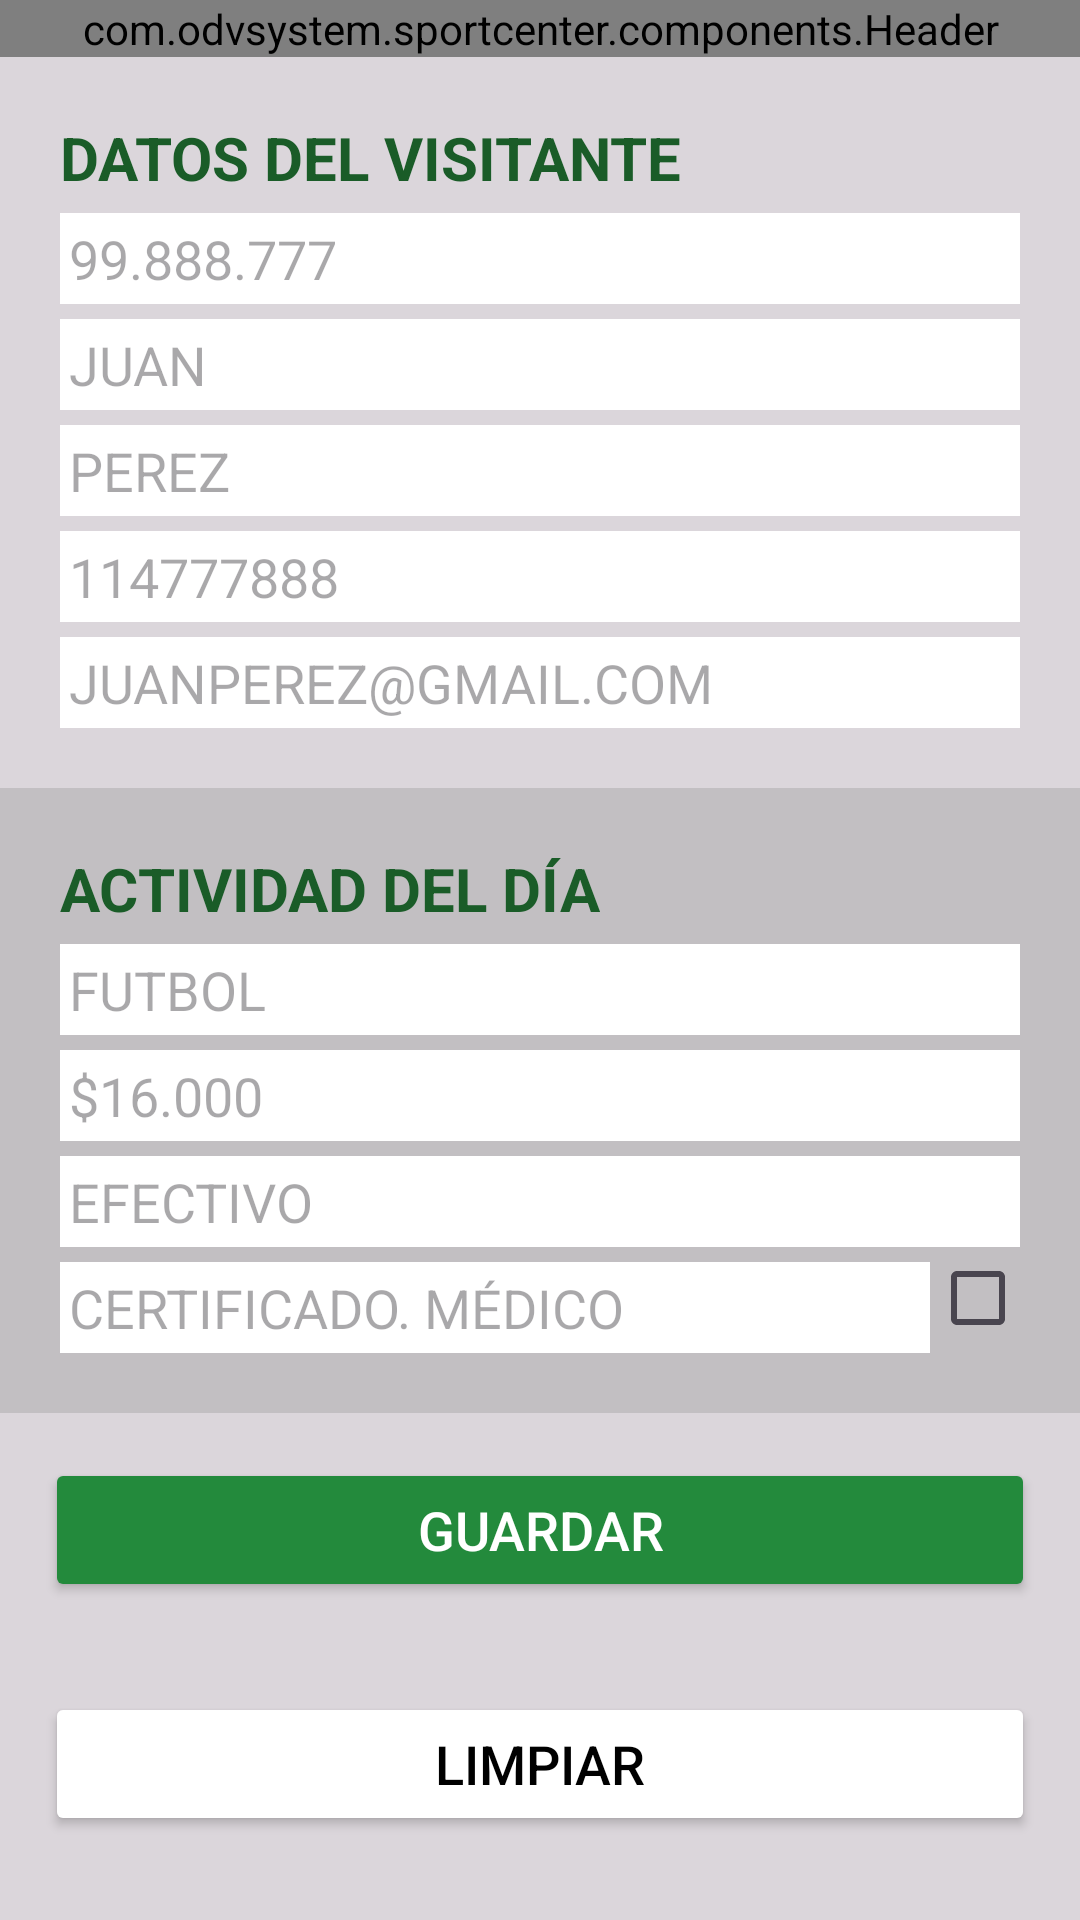

Reconstruct the res/layout file that produces this screen, plus the resources it refers to.
<!-- AndroidManifest.xml: application theme Theme.SportCenter -->
<!-- res/layout/activity_editar_socio.xml -->
<?xml version="1.0" encoding="utf-8"?>
<LinearLayout xmlns:android="http://schemas.android.com/apk/res/android"
    android:layout_width="match_parent"
    android:layout_height="match_parent"
    xmlns:tools="http://schemas.android.com/tools"
    android:orientation="vertical"
    android:background="@color/fondoGris">
    
    <com.odvsystem.sportcenter.components.Header
        android:id="@+id/encabezado"
        android:layout_height="wrap_content"
        android:layout_width="match_parent"
        />
    <LinearLayout
        android:layout_width="match_parent"
        android:layout_height="wrap_content"
        android:padding="20dp"
        android:orientation="vertical" >
        <TextView
            android:layout_width="wrap_content"
            android:layout_height="wrap_content"
            android:text="DATOS DEL VISITANTE"
            android:textSize="20sp"
            android:textStyle="bold"
            android:textColor="@color/verde_oscuro"
            />

        <EditText
            android:id="@+id/etDni"
            android:layout_width="match_parent"
            android:layout_height="wrap_content"
            android:layout_marginTop="5dp"
            android:background="@color/white"
            android:hint="99.888.777"
            android:padding="3dp" />

        <EditText
            android:id="@+id/etNombre"
            android:layout_width="match_parent"
            android:layout_height="wrap_content"
            android:hint="JUAN"
            android:background="@color/white"
            android:padding="3dp"
            android:layout_marginTop="5dp"
            />
        <EditText
            android:id="@+id/etApellido"
            android:layout_width="match_parent"
            android:layout_height="wrap_content"
            android:hint="PEREZ"
            android:background="@color/white"
            android:padding="3dp"
            android:layout_marginTop="5dp"
            />
        <EditText
            android:id="@+id/etTelefono"
            android:layout_width="match_parent"
            android:layout_height="wrap_content"
            android:hint="114777888"
            android:background="@color/white"
            android:padding="3dp"
            android:inputType="phone"
            android:layout_marginTop="5dp"
            />
        <EditText
            android:id="@+id/etEmail"
            android:layout_width="match_parent"
            android:layout_height="wrap_content"
            android:hint="JUANPEREZ@GMAIL.COM"
            android:inputType="textEmailAddress"
            android:background="@color/white"
            android:padding="3dp"
            android:layout_marginTop="5dp"
            />

    </LinearLayout>
    
    <LinearLayout
        android:layout_width="match_parent"
        android:layout_height="wrap_content"
        android:padding="20dp"
        android:orientation="vertical"
        android:background="@color/fondoGris">
        <TextView
            android:layout_width="wrap_content"
            android:layout_height="wrap_content"
            android:text="ACTIVIDAD DEL DÍA"
            android:textSize="20sp"
            android:textStyle="bold"
            android:textColor="@color/verde_oscuro"
            />
        <EditText
            android:id="@+id/etActividad"
            android:layout_width="match_parent"
            android:layout_height="wrap_content"
            android:hint="FUTBOL"
            android:background="@color/white"
            android:padding="3dp"
            android:layout_marginTop="5dp"
            />
        <EditText
            android:id="@+id/etCuota"
            android:layout_width="match_parent"
            android:layout_height="wrap_content"
            android:hint="$16.000"
            android:background="@color/white"
            android:padding="3dp"
            android:layout_marginTop="5dp"
            />
        <EditText
            android:id="@+id/etFormaPago"
            android:layout_width="match_parent"
            android:layout_height="wrap_content"
            android:hint="EFECTIVO"
            android:background="@color/white"
            android:padding="3dp"
            android:layout_marginTop="5dp"
            />
        <LinearLayout
            android:layout_width="match_parent"
            android:layout_height="wrap_content"
            android:orientation="horizontal">
            <TextView
                android:layout_width="wrap_content"
                android:layout_height="wrap_content"
                android:hint="CERTIFICADO. MÉDICO"
                android:background="@color/white"
                android:padding="3dp"
                android:textSize="18sp"
                android:layout_marginTop="5dp"
                android:layout_weight="1"/>
            <CheckBox
                android:layout_width="30dp"
                android:layout_height="30dp"
                android:id="@+id/chkCerti"/>
        </LinearLayout>



    </LinearLayout>
    <LinearLayout
        android:layout_width="match_parent"
        android:layout_height="wrap_content"
        android:orientation="vertical"
        android:gravity="center">
        <Button
            android:id="@+id/btnGuardar"
            android:layout_width="match_parent"
            android:layout_height="wrap_content"
            android:layout_weight="1"
            android:layout_margin="15dp"
            android:textColor="@color/white"
            android:textSize="18sp"
            android:backgroundTint="@color/verdeBoton"
            android:text="GUARDAR" />
        <Button
            android:id="@+id/btnLimpiar"
            android:layout_width="match_parent"
            android:layout_height="wrap_content"
            android:layout_weight="1"
            android:layout_margin="15dp"
            android:backgroundTint="@color/white"
            android:textSize="18sp"
            android:textColor="@color/black"
            android:text="LIMPIAR" />


    </LinearLayout>

</LinearLayout>
<!-- resources referenced by this layout -->
<resources>
  <color name="black">#FF000000</color>
  <color name="fondoGris">#4D888888</color>
  <color name="verdeBoton">#238A3C</color>
  <color name="verde_oscuro">#1A5C28</color>
  <color name="white">#FFFFFFFF</color>
  <style name="Theme.SportCenter" parent="Base.Theme.SportCenter" />
  <style name="Base.Theme.SportCenter" parent="Theme.Material3.DayNight.NoActionBar">
          
          
      </style>
</resources>
